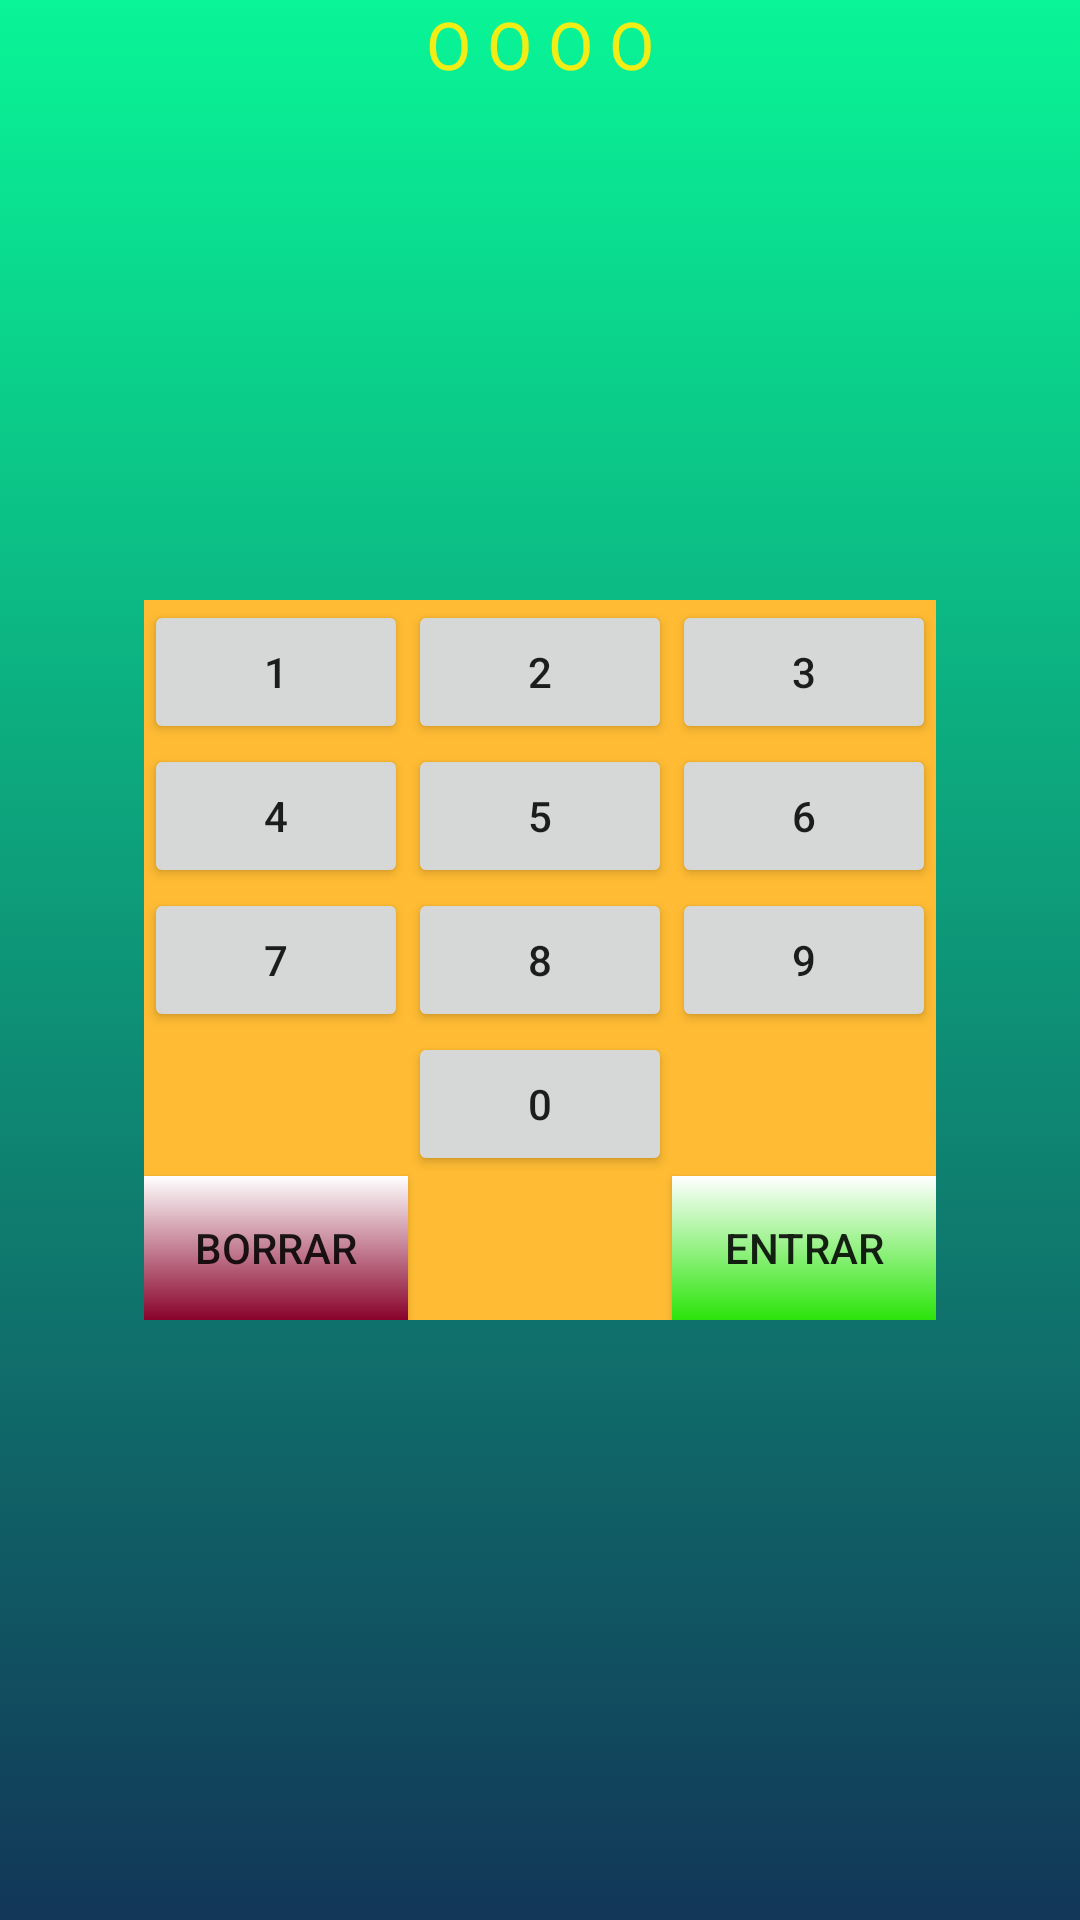

Write the Android layout XML for this screen, with the resource values it uses.
<!-- AndroidManifest.xml: application theme Theme.VesCla2 -->
<!-- res/layout/activity_login.xml -->
<?xml version="1.0" encoding="utf-8"?>
<RelativeLayout xmlns:android="http://schemas.android.com/apk/res/android"
    xmlns:tools="http://schemas.android.com/tools"
    android:layout_width="match_parent"
    android:layout_height="match_parent"
    android:paddingBottom="@dimen/activity_vertical_margin"
    android:paddingLeft="@dimen/activity_horizontal_margin"
    android:paddingRight="@dimen/activity_horizontal_margin"
    android:paddingTop="@dimen/activity_vertical_margin"
    tools:context="com.example.vescla2.ActivityLogin"
    android:background="@drawable/fondo_login">

    <TextView
        android:layout_width="wrap_content"
        android:layout_height="wrap_content"
        android:textAppearance="?android:attr/textAppearanceLarge"
        android:text=" O O O O "
        android:id="@+id/pass_textView"
        android:layout_centerHorizontal="true"
        android:textColor="@color/amarillo"/>

    <GridLayout
        android:layout_width="wrap_content"
        android:layout_height="wrap_content"
        android:layout_alignParentEnd="false"
        android:layout_alignParentBottom="false"
        android:layout_centerHorizontal="true"
        android:layout_centerVertical="true"
        android:background="@android:color/holo_orange_light">

        <Button
            android:layout_width="wrap_content"
            android:layout_height="wrap_content"
            android:text="1"
            android:id="@+id/button1"
            android:layout_row="0"
            android:layout_column="0" />

        <Button
            android:layout_width="wrap_content"
            android:layout_height="wrap_content"
            android:text="2"
            android:id="@+id/button2"
            android:layout_row="0"
            android:layout_column="1" />

        <Button
            android:layout_width="wrap_content"
            android:layout_height="wrap_content"
            android:text="3"
            android:id="@+id/button3"
            android:layout_row="0"
            android:layout_column="2" />

        <Button
            android:layout_width="wrap_content"
            android:layout_height="wrap_content"
            android:text="4"
            android:id="@+id/button4"
            android:layout_row="1"
            android:layout_column="0" />

        <Button
            android:layout_width="wrap_content"
            android:layout_height="wrap_content"
            android:text="5"
            android:id="@+id/button5"
            android:layout_row="1"
            android:layout_column="1" />

        <Button
            android:layout_width="wrap_content"
            android:layout_height="wrap_content"
            android:text="6"
            android:id="@+id/button6"
            android:layout_row="1"
            android:layout_column="2" />

        <Button
            android:layout_width="wrap_content"
            android:layout_height="wrap_content"
            android:text="7"
            android:id="@+id/button7"
            android:layout_row="2"
            android:layout_column="0" />

        <Button
            android:layout_width="wrap_content"
            android:layout_height="wrap_content"
            android:text="8"
            android:id="@+id/button8"
            android:layout_row="2"
            android:layout_column="1" />

        <Button
            android:layout_width="wrap_content"
            android:layout_height="wrap_content"
            android:text="9"
            android:id="@+id/button9"
            android:layout_row="2"
            android:layout_column="2" />

        <Button
            android:layout_width="wrap_content"
            android:layout_height="wrap_content"
            android:text="0"
            android:id="@+id/button0"
            android:layout_row="3"
            android:layout_column="1" />

        <Button
            android:layout_width="wrap_content"
            android:layout_height="wrap_content"
            android:text="Borrar"
            android:id="@+id/buttonBorrar"
            android:layout_row="4"
            android:layout_column="0"
            android:background="@drawable/boton_rojo" />

        <Button
            android:layout_width="wrap_content"
            android:layout_height="wrap_content"
            android:text="Entrar"
            android:id="@+id/buttonEntrar"
            android:layout_row="4"
            android:layout_column="2"
            android:background="@drawable/boton_verde" />

    </GridLayout>



</RelativeLayout>
<!-- resources referenced by this layout -->
<resources>
  <color name="amarillo">#f1ee15</color>
  <!-- drawable boton_rojo (drawable) -->
  <?xml version="1.0" encoding="utf-8"?>
  <selector xmlns:android="http://schemas.android.com/apk/res/android">
      <item>
      <shape>
          <gradient
              android:startColor="#89022b"
              android:endColor="#ffffff"
              android:angle="90"
              />
  
  
      </shape>
      </item>
  </selector>
  <!-- drawable boton_verde (drawable) -->
  <?xml version="1.0" encoding="utf-8"?>
  <selector xmlns:android="http://schemas.android.com/apk/res/android">
      <item>
          <shape>
              <gradient
                  android:startColor="#2be40a"
                  android:endColor="#ffffff"
                  android:angle="90"
                  />
  
  
          </shape>
  
  
      </item>
  </selector>
  <!-- drawable fondo_login (drawable) -->
  <?xml version="1.0" encoding="utf-8"?>
  <selector xmlns:android="http://schemas.android.com/apk/res/android">
      <item>
  
          <shape>
              <gradient
                  android:startColor="#123658"
                  android:endColor="#09F597"
                  android:angle="90">
              </gradient>
          </shape>
  
      </item>
  </selector>
  <style name="Theme.VesCla2" parent="Theme.MaterialComponents.DayNight.DarkActionBar">
          
          <item name="colorPrimary">@color/purple_500</item>
          <item name="colorPrimaryVariant">@color/purple_700</item>
          <item name="colorOnPrimary">@color/white</item>
          
          <item name="colorSecondary">@color/teal_200</item>
          <item name="colorSecondaryVariant">@color/teal_700</item>
          <item name="colorOnSecondary">@color/black</item>
          
          <item name="android:statusBarColor">?attr/colorPrimaryVariant</item>
          
      </style>
  <!-- not gathered from this repository: default colours our renderer supplied (Android Studio template values) -->
  <color name="purple_500">#FF6200EE</color>
  <color name="purple_700">#FF3700B3</color>
  <color name="teal_200">#FF03DAC5</color>
  <color name="teal_700">#FF018786</color>
  <color name="black">#FF000000</color>
  <color name="white">#FFFFFFFF</color>
</resources>
